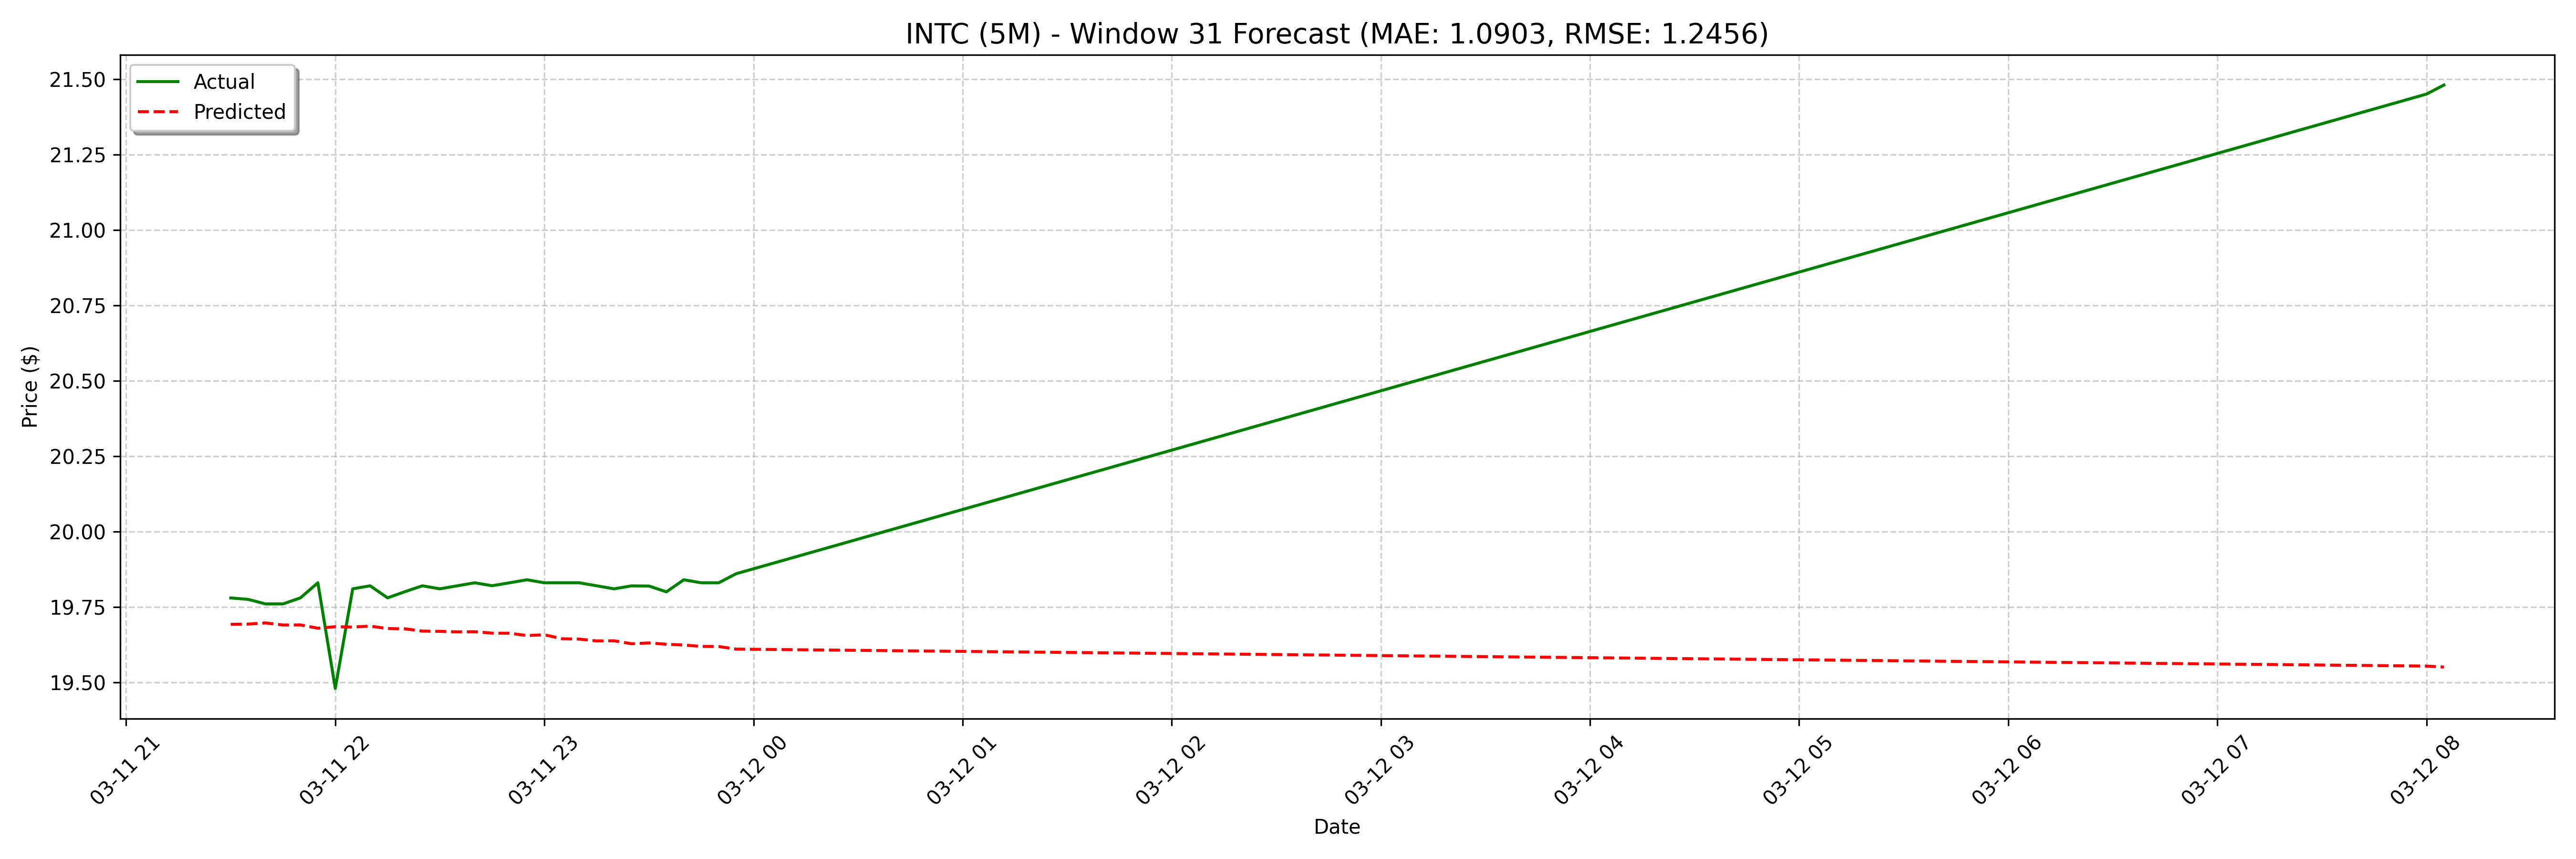

Values plotted in this chart, from the file beside it:
date, actual, forecast
2025-03-11 21:30:00, 19.78, 19.69
2025-03-11 21:35:00, 19.77, 19.69
2025-03-11 21:40:00, 19.76, 19.7
2025-03-11 21:45:00, 19.76, 19.69
2025-03-11 21:50:00, 19.78, 19.69
2025-03-11 21:55:00, 19.83, 19.68
2025-03-11 22:00:00, 19.48, 19.68
2025-03-11 22:05:00, 19.81, 19.68
2025-03-11 22:10:00, 19.82, 19.69
2025-03-11 22:15:00, 19.78, 19.68
2025-03-11 22:20:00, 19.8, 19.68
2025-03-11 22:25:00, 19.82, 19.67
2025-03-11 22:30:00, 19.81, 19.67
2025-03-11 22:35:00, 19.82, 19.67
2025-03-11 22:40:00, 19.83, 19.67
2025-03-11 22:45:00, 19.82, 19.66
2025-03-11 22:50:00, 19.83, 19.66
2025-03-11 22:55:00, 19.84, 19.66
2025-03-11 23:00:00, 19.83, 19.66
2025-03-11 23:05:00, 19.83, 19.64
2025-03-11 23:10:00, 19.83, 19.64
2025-03-11 23:15:00, 19.82, 19.64
2025-03-11 23:20:00, 19.81, 19.64
2025-03-11 23:25:00, 19.82, 19.63
2025-03-11 23:30:00, 19.82, 19.63
2025-03-11 23:35:00, 19.8, 19.63
2025-03-11 23:40:00, 19.84, 19.62
2025-03-11 23:45:00, 19.83, 19.62
2025-03-11 23:50:00, 19.83, 19.62
2025-03-11 23:55:00, 19.86, 19.61
2025-03-12 08:00:00, 21.45, 19.62
2025-03-12 08:05:00, 21.48, 19.62
2025-03-12 08:10:00, 21.27, 19.62
2025-03-12 08:15:00, 21.27, 19.61
2025-03-12 08:20:00, 21.45, 19.61
2025-03-12 08:25:00, 21.43, 19.61
2025-03-12 08:30:00, 21.4, 19.61
2025-03-12 08:35:00, 21.45, 19.61
2025-03-12 08:40:00, 21.42, 19.61
2025-03-12 08:45:00, 21.39, 19.61
2025-03-12 08:50:00, 21.37, 19.62
2025-03-12 08:55:00, 21.41, 19.62
2025-03-12 09:00:00, 21.36, 19.62
2025-03-12 09:05:00, 21.22, 19.62
2025-03-12 09:10:00, 21.26, 19.63
2025-03-12 09:15:00, 21.17, 19.63
2025-03-12 09:20:00, 21.2, 19.64
2025-03-12 09:25:00, 21.2, 19.64
2025-03-12 09:30:00, 21.31, 19.64
2025-03-12 09:35:00, 21.41, 19.65
2025-03-12 09:40:00, 21.32, 19.65
2025-03-12 09:45:00, 21.35, 19.64
2025-03-12 09:50:00, 21.37, 19.65
2025-03-12 09:55:00, 21.35, 19.65
2025-03-12 10:00:00, 21.33, 19.66
2025-03-12 10:05:00, 21.3, 19.67
2025-03-12 10:10:00, 21.27, 19.67
2025-03-12 10:15:00, 21.24, 19.67
2025-03-12 10:20:00, 21.26, 19.67
2025-03-12 10:25:00, 21.25, 19.67
... 68 more rows
